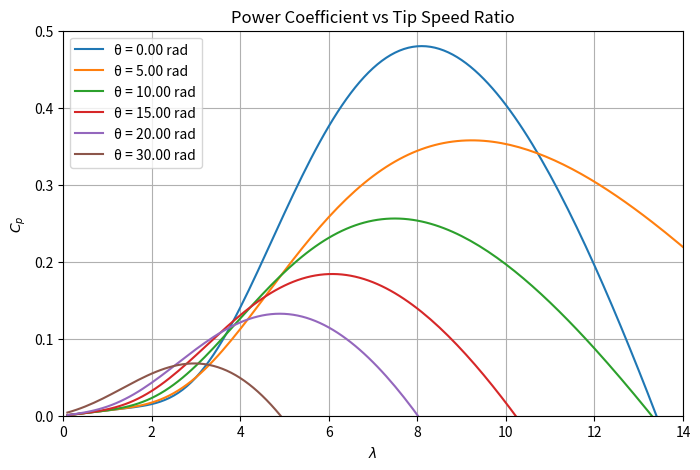

Write the Python code that produced this figure.
import numpy as np
import matplotlib.pyplot as plt

# Constants
c1 = 0.5176
c2 = 116
c3 = 0.4  # Keep c3 as is if it was for degrees, we scale theta directly
c4 = 5
c5 = 21
c6 = 0.0068

# Define L values (avoid division by zero)
L = np.arange(0.1, 14.1, 0.1)  # Start from 0.1 to prevent 1/0 error

# Theta values in degrees (scaled for radians)
theta_values = np.array([0, 5, 10, 15, 20, 30])

plt.figure(figsize=(8, 5))

# Loop through theta values directly in radians
for theta in theta_values:

    Li = 1 / (1 / (L + 0.08 * theta) - 0.035 / (theta**3 + 1))
    Cp1 = c1 * (c2 / Li - c3 * theta - c4)  # Using scaled theta here
    Cp2 = np.exp(-c5 / Li)
    Cp3 = c6 * L
    Cp = Cp1 * Cp2 + Cp3
    plt.plot(L, Cp, label=f'θ = {theta:.2f} rad')  # Display radians in the legend

# Formatting the plot
plt.xlabel('$\lambda$')
plt.ylabel('$C_p$')
plt.title('Power Coefficient vs Tip Speed Ratio')
plt.xlim([0, 14])  # Define x-axis range
plt.ylim([0, 0.5])  # Define y-axis range
plt.legend()
plt.grid()
plt.show()
